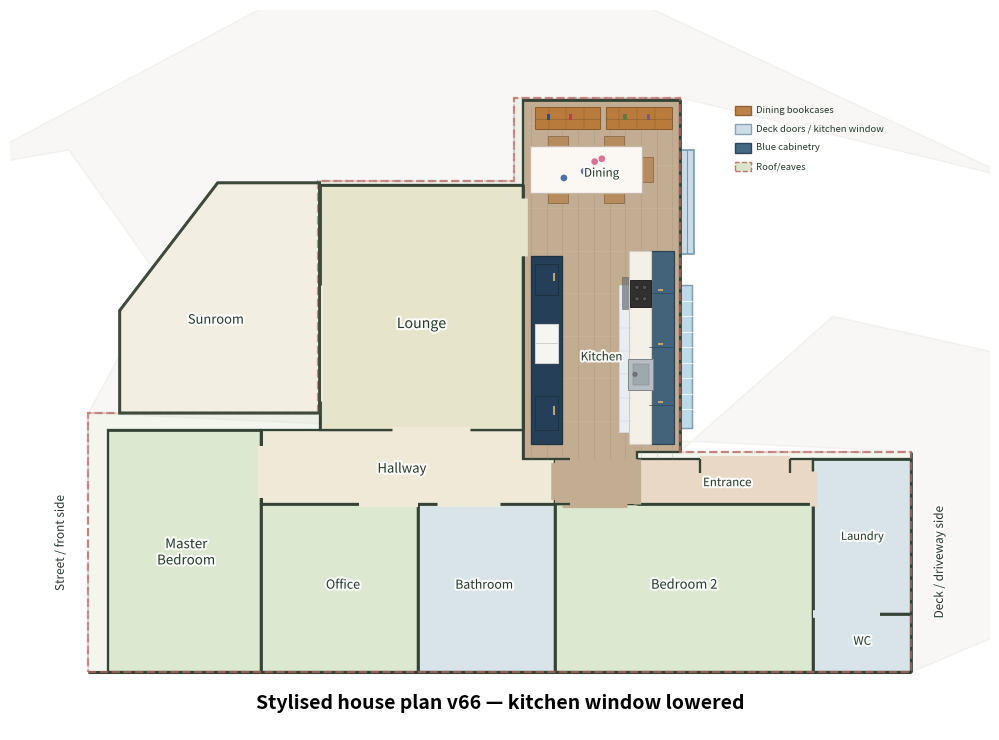

Source code (Python): (Note: this script raises an exception after producing the figure.)

from pathlib import Path
import matplotlib.pyplot as plt
from matplotlib.patches import Polygon, Rectangle, Circle
import matplotlib.patheffects as pe

out_dir = Path("/mnt/data")
png_path = out_dir / "stylised_house_plan_v66_kitchen_window_lowered.png"
svg_path = out_dir / "stylised_house_plan_v66_kitchen_window_lowered.svg"

PROPERTY_LENGTH = 53.75
PROPERTY_WIDTH = 16.75

fig, ax = plt.subplots(figsize=(13, 7.5))
ax.set_aspect("equal")
ax.axis("off")

# Colours
driveway_fill = "#cec8bd"
drive_edge = "#b9af9d"
house_fill = "#d7e3c8"
bed_fill = "#dce8cf"
wet_fill = "#d8e4e8"
living_fill = "#e6e4ca"
kitchen_floor = "#c2ad92"
hall_fill = "#efead8"
entrance_fill = "#ead8c7"
sunroom_fill = "#f2efe2"
outline = "#3f4a3d"
roof_outline = "#b66a62"
wall_colour = "#344336"
cabinet_blue = "#355b78"
cabinet_blue_dark = "#263f58"
benchtop = "#f4f0e8"
tile = "#e8edf0"
timber = "#b87937"
timber_dark = "#8b5a2b"
dark_curtain = "#23354d"
tablecloth = "#fbf8f3"
chair_fill = "#b68a5b"
appliance = "#f5f5f2"
metal = "#b7bec3"
glass = "#bed9e8"
deck_door = "#c8dbe7"

LEFT, RIGHT, TOP, BOTTOM = 177, 1495, 228, 644

def P(px, py):
    return ((px - LEFT) / (RIGHT - LEFT) * PROPERTY_LENGTH,
            (BOTTOM - py) / (BOTTOM - TOP) * PROPERTY_WIDTH)

label_effect = [pe.withStroke(linewidth=3, foreground="white", alpha=0.90)]

def add_label(xy, text, size=8.6, z=90):
    ax.text(*xy, text, ha="center", va="center", fontsize=size, color="#263b2b",
            zorder=z, path_effects=label_effect)

# Context
roof_pts = [
    P(520, 610), P(940, 610), P(940, 496), P(822, 496), P(822, 313),
    P(737, 313), P(737, 356), P(637, 356), P(637, 476), P(520, 476),
]
ax.add_patch(Polygon(roof_pts, closed=True, facecolor=house_fill, edgecolor=roof_outline,
                     linewidth=1.5, linestyle="--", alpha=0.32, zorder=1))

near_concrete = [
    P(454, 350), P(510, 340), P(557, 407), P(520, 476),
    P(940, 496), P(940, 610), P(1033, 570), P(1033, 456),
    P(900, 426), P(822, 496), P(822, 313), P(993, 355),
    P(780, 254), P(632, 254)
]
ax.add_patch(Polygon(near_concrete, closed=True, facecolor=driveway_fill,
                     edgecolor=drive_edge, linewidth=1.0, alpha=0.13, zorder=0))

rooms = {
    "master": [P(530, 485), P(608, 485), P(608, 610), P(530, 610)],
    "office": [P(608, 523), P(688, 523), P(688, 610), P(608, 610)],
    "bathroom": [P(688, 523), P(758, 523), P(758, 610), P(688, 610)],
    "bedroom2": [P(758, 523), P(890, 523), P(890, 610), P(758, 610)],
    "entrance": [P(800, 500), P(890, 500), P(890, 523), P(800, 523)],
    "laundry": [P(890, 500), P(940, 500), P(940, 580), P(890, 580)],
    "toilet": [P(890, 580), P(940, 580), P(940, 610), P(890, 610)],
    "hallway": [P(608, 485), P(758, 485), P(758, 523), P(608, 523)],
    "lounge": [P(638, 358), P(742, 358), P(742, 485), P(638, 485)],
    "kitchen_dining": [
        P(742, 314), P(822, 314), P(822, 496),
        P(800, 496), P(800, 523), P(758, 523),
        P(758, 500), P(742, 500)
    ],
}
sunroom_pts = [P(536, 476), P(638, 476), P(638, 357), P(586, 357), P(536, 423)]

def add_room(pts, fill, edge=True, z=10):
    ax.add_patch(Polygon(pts, closed=True, facecolor=fill,
                         edgecolor=wall_colour if edge else "none",
                         linewidth=1.65 if edge else 0, zorder=z))

# Base fills
add_room(sunroom_pts, sunroom_fill, z=10)
for key, fill in [
    ("master", bed_fill), ("office", bed_fill), ("bathroom", wet_fill),
    ("bedroom2", bed_fill), ("entrance", entrance_fill), ("laundry", wet_fill),
    ("toilet", wet_fill), ("hallway", hall_fill), ("lounge", living_fill)
]:
    add_room(rooms[key], fill)
add_room(rooms["kitchen_dining"], kitchen_floor, z=11)
add_room([P(758, 500), P(800, 500), P(800, 523), P(758, 523)], kitchen_floor, edge=False, z=12)

# Stronger, but still subtle, timber floor cue
for xpix in range(746, 820, 8):
    ax.plot([P(xpix, 318)[0], P(xpix, 500)[0]], [P(xpix, 318)[1], P(xpix, 500)[1]],
            color="#8f7b64", linewidth=0.42, alpha=0.32, zorder=13)
for ypix in range(326, 496, 22):
    ax.plot([P(744, ypix)[0], P(820, ypix)[0]], [P(744, ypix)[1], P(820, ypix)[1]],
            color="#eadbc5", linewidth=0.45, alpha=0.18, zorder=13)

# --- Polished dining end ---
# v56: bookcases are wider and shallower, matching the photos more closely.
# They sit along the top/end wall of the dining room and do not project as far into the room.
for x0, x1 in [(748, 781), (784, 818)]:
    bc = [P(x0, 318), P(x1, 318), P(x1, 329), P(x0, 329)]
    ax.add_patch(Polygon(bc, closed=True, facecolor=timber, edgecolor=timber_dark, linewidth=0.75, zorder=34, alpha=0.95))
    ax.plot([P(x0,324)[0], P(x1,324)[0]], [P(x0,324)[1], P(x1,324)[1]],
            color=timber_dark, linewidth=0.4, zorder=35)
    for xx in range(x0 + 7, x1, 9):
        ax.plot([P(xx, 318)[0], P(xx, 329)[0]], [P(xx, 318)[1], P(xx, 329)[1]],
                color=timber_dark, linewidth=0.28, zorder=35)
for xp, col in [(755, "#244f8f"), (766, "#b34444"), (794, "#5d7c3b"), (806, "#7e5295")]:
    ax.add_patch(Rectangle((P(xp, 323)[0] - 0.035, P(xp, 323)[1] - 0.07), 0.07, 0.14,
                           facecolor=col, edgecolor="none", zorder=36))

# v56: dining table is pushed against the left/lounge-side wall, as in the photos.
# This also removes the odd stray-looking object that appeared to the left of the table in v55.
table_cx, table_cy = P(774, 350)
table_w, table_h = 2.34, 0.98
ax.add_patch(Rectangle((table_cx - table_w/2, table_cy - table_h/2), table_w, table_h,
                       facecolor=tablecloth, edgecolor="#c8b7a8", linewidth=0.95, zorder=38))
for dx, dy, col in [(-0.46, -0.18, "#2c5aa0"), (0.18, 0.16, "#d35d86"),
                   (0.46, -0.11, "#e8b64f"), (-0.04, -0.04, "#445f9a"),
                   (0.33, 0.22, "#d35d86")]:
    ax.add_patch(Circle((table_cx + dx, table_cy + dy), 0.07, facecolor=col, edgecolor="none", alpha=0.85, zorder=39))

# Chairs: closer to the larger table, with two chairs on the lower/open side.
# Left side stays clear because the table is pushed against the lounge-side wall.
for (cx, cy, w, h) in [
    (table_cx + 1.27, table_cy, 0.27, 0.53),
    (table_cx - 0.58, table_cy + 0.58, 0.42, 0.23),
    (table_cx + 0.58, table_cy + 0.58, 0.42, 0.23),
    (table_cx - 0.58, table_cy - 0.58, 0.42, 0.23),
    (table_cx + 0.58, table_cy - 0.58, 0.42, 0.23),
]:
    ax.add_patch(Rectangle((cx - w/2, cy - h/2), w, h, facecolor=chair_fill,
                           edgecolor="#8e6d49", linewidth=0.65, zorder=37, alpha=0.95))

# Deck doors made clearer: one large glazed doorway, with curtain panels
door = [P(822, 340), P(829, 340), P(829, 394), P(822, 394)]
ax.add_patch(Polygon(door, closed=True, facecolor=deck_door, edgecolor="#6e97ad",
                     linewidth=1.15, zorder=42))
ax.plot([P(825.5,340)[0], P(825.5,394)[0]], [P(825.5,340)[1], P(825.5,394)[1]],
        color="#6e97ad", linewidth=0.7, zorder=43)
# Dark curtain strips removed in v65 so the deck-door symbol reads cleanly.

# --- Kitchen galley ---
# Window/sink side: refined placement from the photos.
# The sink sits under the large window, while the cooktop/rangehood is further down
# the same bench toward the entrance/hall end.
window = [P(822, 410), P(828, 410), P(828, 484), P(822, 484)]
ax.add_patch(Polygon(window, closed=True, facecolor=glass, edgecolor="#7f9caf",
                     linewidth=1.05, zorder=35))
for yy in range(418, 482, 8):
    ax.plot([P(822, yy)[0], P(828, yy)[0]], [P(822, yy)[1], P(828, yy)[1]],
            color="white", linewidth=0.55, zorder=36)

# Main blue cabinet base as one continuous run.
bench_base = [P(806, 392), P(819, 392), P(819, 492), P(806, 492)]
ax.add_patch(Polygon(bench_base, closed=True, facecolor=cabinet_blue, edgecolor="#23384c",
                     linewidth=0.85, zorder=30, alpha=0.90))

# White benchtop on the room side of the base cabinet run.
bench_top = [P(796, 392), P(807, 392), P(807, 492), P(796, 492)]
ax.add_patch(Polygon(bench_top, closed=True, facecolor=benchtop, edgecolor="#d0cbc3",
                     linewidth=0.8, zorder=32))

# White subway tile splashback beside the wall/window, running behind sink and cooktop.
tile_strip = [P(791, 410), P(797, 410), P(797, 486), P(791, 486)]
ax.add_patch(Polygon(tile_strip, closed=True, facecolor=tile, edgecolor="#d8dee2",
                     linewidth=0.5, zorder=31))
for yy in range(420, 486, 12):
    ax.plot([P(791, yy)[0], P(797, yy)[0]], [P(791, yy)[1], P(797, yy)[1]],
            color="#ccd3d7", linewidth=0.33, zorder=33)

# Cabinet door/drawer divisions and brass handles.
for yy in [414, 442, 472]:
    ax.plot([P(806, yy)[0], P(819, yy)[0]], [P(806, yy)[1], P(819, yy)[1]],
            color="#28445c", linewidth=0.45, zorder=34)
for ypix in [410, 438, 468]:
    hx, hy = P(812, ypix)
    ax.add_patch(Rectangle((hx - 0.055, hy - 0.11), 0.11, 0.035,
                           facecolor="#c6a45d", edgecolor="none", zorder=43))

# v63 correction from photos:
# Cooktop/rangehood are at the upper/dining end of this bench run; sink is further down the run.

# Cooktop near the upper/dining end.
cook_x, cook_y = P(802, 414)
ax.add_patch(Rectangle((cook_x - 0.22, cook_y - 0.28), 0.44, 0.56,
                       facecolor="#303030", edgecolor="#111", linewidth=0.6, zorder=44))
for dx, dy in [(-0.08, -0.12), (0.08, -0.12), (-0.08, 0.12), (0.08, 0.12)]:
    ax.add_patch(Circle((cook_x + dx, cook_y + dy), 0.045, facecolor="#555", edgecolor="#111", linewidth=0.35, zorder=45))

# Rangehood directly above/beside the cooktop on the wall side.
hood_x, hood_y = P(794, 414)
ax.add_patch(Rectangle((hood_x - 0.065, hood_y - 0.33), 0.13, 0.66,
                       facecolor="#6f7478", edgecolor="#4a4d50", linewidth=0.4, zorder=41, alpha=0.72))

# Sink further down the bench, still under the broad window/splashback zone.
sink_cx, sink_cy = P(802, 456)
ax.add_patch(Rectangle((sink_cx - 0.26, sink_cy - 0.32), 0.52, 0.64,
                       facecolor=metal, edgecolor="#7c858a", linewidth=0.7, zorder=44))
ax.add_patch(Rectangle((sink_cx - 0.16, sink_cy - 0.22), 0.32, 0.44,
                       facecolor="#9ea9ae", edgecolor="#7c858a", linewidth=0.35, zorder=45))
# Small tap cue toward the window.
tap_x, tap_y = P(799, 456)
ax.add_patch(Circle((tap_x, tap_y), 0.045, facecolor="#6f7478", edgecolor="#4a4d50", linewidth=0.3, zorder=46))

# Opposite side: tall pantry/fridge/cabinet run.
# v55 correction: pantry/cabinetry continues right up to the end of the lounge/kitchen dividing wall.
# This matches the photos where the tall blue pantry run sits hard against the wall line.
tall_run = [P(746, 395), P(762, 395), P(762, 492), P(746, 492)]
ax.add_patch(Polygon(tall_run, closed=True, facecolor=cabinet_blue_dark, edgecolor="#1e3243",
                     linewidth=0.95, zorder=30))

# Upper pantry section directly behind the lounge/kitchen dividing wall.
upper_pantry_x, upper_pantry_y = P(754, 407)
ax.add_patch(Rectangle((upper_pantry_x - 0.24, upper_pantry_y - 0.32), 0.48, 0.64,
                       facecolor=cabinet_blue_dark, edgecolor="#1e3243", linewidth=0.7, zorder=42))
# small brass handle cue
ax.add_patch(Rectangle((upper_pantry_x + 0.12, upper_pantry_y - 0.04), 0.04, 0.18,
                       facecolor="#c6a45d", edgecolor="none", zorder=43))

# Fridge in the middle of the tall run.
fridge_x, fridge_y = P(754, 440)
ax.add_patch(Rectangle((fridge_x - 0.24, fridge_y - 0.40), 0.48, 0.80,
                       facecolor=appliance, edgecolor="#d0d0cc", linewidth=0.75, zorder=42))
ax.plot([fridge_x - 0.24, fridge_x + 0.24], [fridge_y, fridge_y],
        color="#d0d0cc", linewidth=0.7, zorder=43)

# Lower pantry/cabinet section.
pantry_x, pantry_y = P(754, 476)
ax.add_patch(Rectangle((pantry_x - 0.24, pantry_y - 0.36), 0.48, 0.72,
                       facecolor=cabinet_blue_dark, edgecolor="#1e3243", linewidth=0.7, zorder=42))
ax.add_patch(Rectangle((pantry_x + 0.12, pantry_y - 0.04), 0.04, 0.18,
                       facecolor="#c6a45d", edgecolor="none", zorder=43))

# Open shelf/appliance block omitted here because it read as a stray yellowish object under the dining table.

# --- Walls and openings ---
def wall(points, lw=1.95, alpha=1.0, z=55):
    xs, ys = zip(*[P(x, y) for x, y in points])
    ax.plot(xs, ys, color=wall_colour, linewidth=lw, alpha=alpha,
            solid_capstyle="butt", zorder=z)

# Slightly stronger walls so furniture doesn't dominate
wall([(530,485), (608,485), (608,523), (758,523)])
wall([(800,523), (890,523), (890,610)])
wall([(608,485), (608,610)])
wall([(688,523), (688,610)])
wall([(758,523), (758,610)])
wall([(890,500), (940,500)])
wall([(890,580), (940,580)])
wall([(638,358), (742,358), (742,485)])
wall([(742,314), (822,314), (822,496)])
wall([(638,358), (638,485)])
wall([(940,496), (940,610)])
wall([(520,610), (940,610)], lw=2.2)

def opening(points, colour, lw=4.5, z=60):
    xs, ys = zip(*[P(x, y) for x, y in points])
    ax.plot(xs, ys, color=colour, linewidth=lw, solid_capstyle="butt", zorder=z)

opening([(637,410), (637,470)], sunroom_fill, lw=6.2)
opening([(675,485), (715,485)], hall_fill, lw=5.2)
# Preserve clear lounge/dining gap.
opening([(742,365), (742,395)], living_fill, lw=6.2, z=75)
# v54: extend the solid wall below the lounge/dining opening so it continues behind the kitchen bench/cabinet run.
wall([(742,395), (742,500)], lw=1.95, z=76)

opening([(608,493), (608,520)], hall_fill, lw=4.4)
opening([(658,523), (688,523)], hall_fill, lw=4.4)
opening([(698,523), (730,523)], hall_fill, lw=3.6)
opening([(762,523), (795,523)], kitchen_floor, lw=5.2)
opening([(832,500), (878,500)], entrance_fill, lw=4.5)
opening([(890,506), (890,524)], entrance_fill, lw=5.2)
opening([(890,580), (924,580)], wet_fill, lw=5.5)
opening([(800,500), (800,523)], kitchen_floor, lw=5.2)

# Door indications retained
wall([(832,500), (832,507)], lw=1.65, z=78)
wall([(878,500), (878,507)], lw=1.65, z=78)
opening([(758,502), (758,521)], kitchen_floor, lw=5.4, z=79)
wall([(758,500), (766,500)], lw=1.65, z=80)
wall([(758,523), (766,523)], lw=1.65, z=80)

# Room labels
add_label(P(585, 428), "Sunroom", 9.3)
add_label(P(690, 430), "Lounge", 10.2)
add_label(P(680, 505), "Hallway", 9.4)
add_label(P(570, 548), "Master\nBedroom", 9.6)
add_label(P(650, 565), "Office", 9.0)
add_label(P(722, 565), "Bathroom", 8.8)
add_label(P(824, 565), "Bedroom 2", 9.3)
add_label(P(846, 512), "Entrance", 8.3)
add_label(P(915, 540), "Laundry", 8.0)
add_label(P(915, 594), "WC", 8.4)
add_label(P(782, 352), "Dining", 8.4, z=90)
add_label(P(782, 447), "Kitchen", 8.4, z=90)

# Re-outline context
ax.add_patch(Polygon(roof_pts, closed=True, fill=False, edgecolor=roof_outline,
                     linewidth=1.6, linestyle="--", zorder=85, alpha=0.72))
ax.add_patch(Polygon(sunroom_pts, closed=True, fill=False, edgecolor=outline, linewidth=2.1, zorder=86))

# Legend moved farther right/up and made smaller so it doesn't compete with the kitchen/dining room
legend_x, legend_y = P(850, 322)
legend_items = [
    ("Dining bookcases", timber, timber_dark, "-"),
    ("Deck doors / kitchen window", deck_door, "#7f9caf", "-"),
    ("Blue cabinetry", cabinet_blue, "#223c52", "-"),
    ("Roof/eaves", house_fill, roof_outline, "--"),
]
for i, (label, fill, edge, ls) in enumerate(legend_items):
    y = legend_y - i * 0.39
    ax.add_patch(Rectangle((legend_x, y), 0.34, 0.20,
                           facecolor=fill, edgecolor=edge, linewidth=1.0,
                           linestyle=ls, zorder=95, alpha=0.92))
    ax.text(legend_x + 0.44, y + 0.10, label, ha="left", va="center",
            fontsize=6.8, color="#263b2b", zorder=95)

ax.text((P(520,610)[0] + P(940,610)[0]) / 2, P(520,610)[1] - 0.45,
        "Stylised house plan v66 — kitchen window lowered",
        ha="center", va="top", fontsize=14, fontweight="bold")

ax.text(P(520, 610)[0] - 0.45, (P(520,476)[1] + P(520,610)[1]) / 2,
        "Street / front side", ha="right", va="center", rotation=90,
        fontsize=8.5, color="#263b2b", path_effects=label_effect)
ax.text(P(940, 610)[0] + 0.45, (P(940,496)[1] + P(940,610)[1]) / 2,
        "Deck / driveway side", ha="left", va="center", rotation=90,
        fontsize=8.5, color="#263b2b", path_effects=label_effect)

ax.set_xlim(P(480, 620)[0], P(980, 620)[0])
ax.set_ylim(P(980, 620)[1] - 0.8, P(480, 290)[1] + 0.9)

plt.tight_layout()
plt.savefig(png_path, dpi=260, bbox_inches="tight")
plt.savefig(svg_path, bbox_inches="tight")
